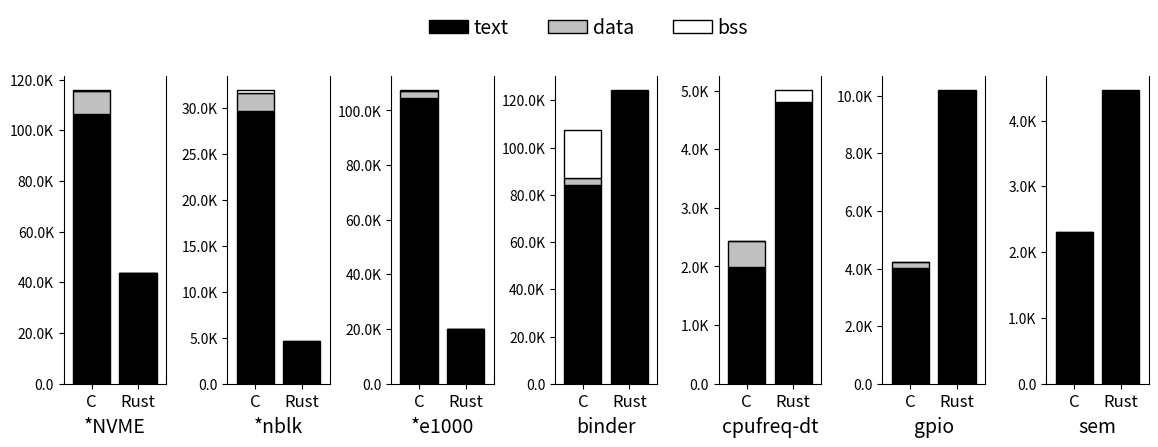

Reproduce this figure in Python. (Note: this script raises an exception after producing the figure.)
import matplotlib.pyplot as plt
from matplotlib.ticker import FuncFormatter
import numpy as np
import os

bar_conf = dict(edgecolor='black', linewidth=1)

once_legend = 0
def comma_formatter(x, pos):
    if abs(x) >= 1e9:
        return '{:.1f}B'.format(x / 1e9)
    elif abs(x) >= 1e6:
        return '{:.1f}M'.format(x / 1e6)
    elif abs(x) >= 1e3:
        return '{:.1f}K'.format(x / 1e3)
    else:
        return '{:.1f}'.format(x)

data = "43540/72566+33753         &  0/8604+757    &   40/84+15    &    290991/203410+94710              &    385510/88427+58087       &    37633/0                     &    231179/0        &    26.609/32.888 &\
  4579/29646                &  16/1956       &   10/279      &    107126/80078                     &    199426/45836             &    32992/0                     &    116277/0        &    5.420/7.056 &\
 19914/104721              &  0/2564        &   16/64       &    233886/358613                    &    303755/96936             &    22288/0                     &    204045/0        &    7.798/46.948 &\
  123976/84286               &  138/2675        &   126/20318    &    751885/126699+43296+47551        &    838475/47377+26141+31432 &    188850/0                     &    310961/0        &    9.002/9.418 &\
  4804/1984 & 0/448 & 200/0 &    15689/9370       &    75320/11755 &    0/0                     &    0/0        &    0/0 &\
  10170/4020                &  0/200         &   16/0        &    179053/36617                     &    277211/38302             &    17446/0                     &    191690/0        &    8.251/7.378 &\
  4447/2285                 &  0/16          &   11/10       &    179053/36617                     &    238587/25303             &    178360/0                    &    8704/0          &    18.496/19.496"
data = data.split('&')
rust = []
c = []
for d in data:
    d = d.strip().split('/')
    rust.append(eval(d[0]))
    c.append(eval(d[1]))

rust = np.array(rust).reshape(7,8)[:,:5]
c = np.array(c).reshape(7,8)[:,:5]
rust_column = np.sum(rust[:,3:5], axis=1)
c_column = np.sum(c[:,3:5], axis=1)
rust = np.column_stack((rust[:,:3], rust_column))
c = np.column_stack((c[:,:3], c_column))
print(f'rust: {rust[-3:]}')
print(f'c: {c[-3:]}')

driver_name = ['*NVME', '*nblk', '*e1000', 'binder', 'cpufreq-dt', 'gpio', 'sem']
binary_size = ['text', 'data', 'bss', 'debug']
color = ['black', 'silver', 'white', 'white']
hatch = ['', '', '', '//']

fig, axs = plt.subplots(1, 7, dpi=100, figsize=(14, 4))  # 增加子图数量并调整整体宽度
fig.subplots_adjust(wspace=0.6, hspace=0.2)  # 减小水平间距
labels = ['C','Rust']
y_pos = np.array([0, 1])  # 减小两个柱子之间的距离

d = .5  # proportion of vertical to horizontal extent of the slanted line
kwargs = dict(marker=[(-1, -d), (1, d)], markersize=12,
              linestyle="none", color='k', mec='k', mew=1, clip_on=False)

for i in range(7):
    # 计算当前子图中C和Rust数据三段之和
    total_c = np.sum(c[i][:3])
    total_rust = np.sum(rust[i][:3])
    max_value = max(total_c, total_rust)
    
    # 设置为最大值的1.05倍
    cur_y_lim = max_value * 1.05
    
    axs[i].set_ylim(0, cur_y_lim)
    axs[i].set_xticks(y_pos, labels=labels, size=12)  # 增大x轴标签字体
    axs[i].set_xlabel(driver_name[i], size=14)  # 增大xlabel字体
    axs[i].spines['top'].set_visible(False)
    bottom = np.zeros(2)
    ax = axs[i]
    ax.tick_params(axis='y', rotation=0, labelsize=10)  # 减小y轴刻度字体
    ax.yaxis.set_major_formatter(FuncFormatter(comma_formatter))
    
    # 设置柱状图的宽度
    bar_width = 0.8  # 减小柱子宽度
    
    for k in range(3):
        if once_legend != 3:
            once_legend += 1
            ax.bar(y_pos, [c[i][k],rust[i][k]], width=bar_width, label=binary_size[k], bottom=bottom, color=color[k], hatch=hatch[k], **bar_conf)
        else:
            ax.bar(y_pos, [c[i][k],rust[i][k]], width=bar_width, bottom=bottom, color=color[k], hatch=hatch[k], **bar_conf)
        bottom += [c[i][k],rust[i][k]]
    
    # 调整x轴的显示范围，使柱子在中间
    ax.set_xlim(-0.6, 1.6)

fig.legend(ncol=4, frameon=False, loc="center", bbox_to_anchor=(0.5, 1), fontsize=14, columnspacing=2, handletextpad=0.3)
script_name = os.path.basename(__file__).split('.')[0]
fig.savefig(f'../imgs/{script_name}.pdf', bbox_inches="tight")
print("end")